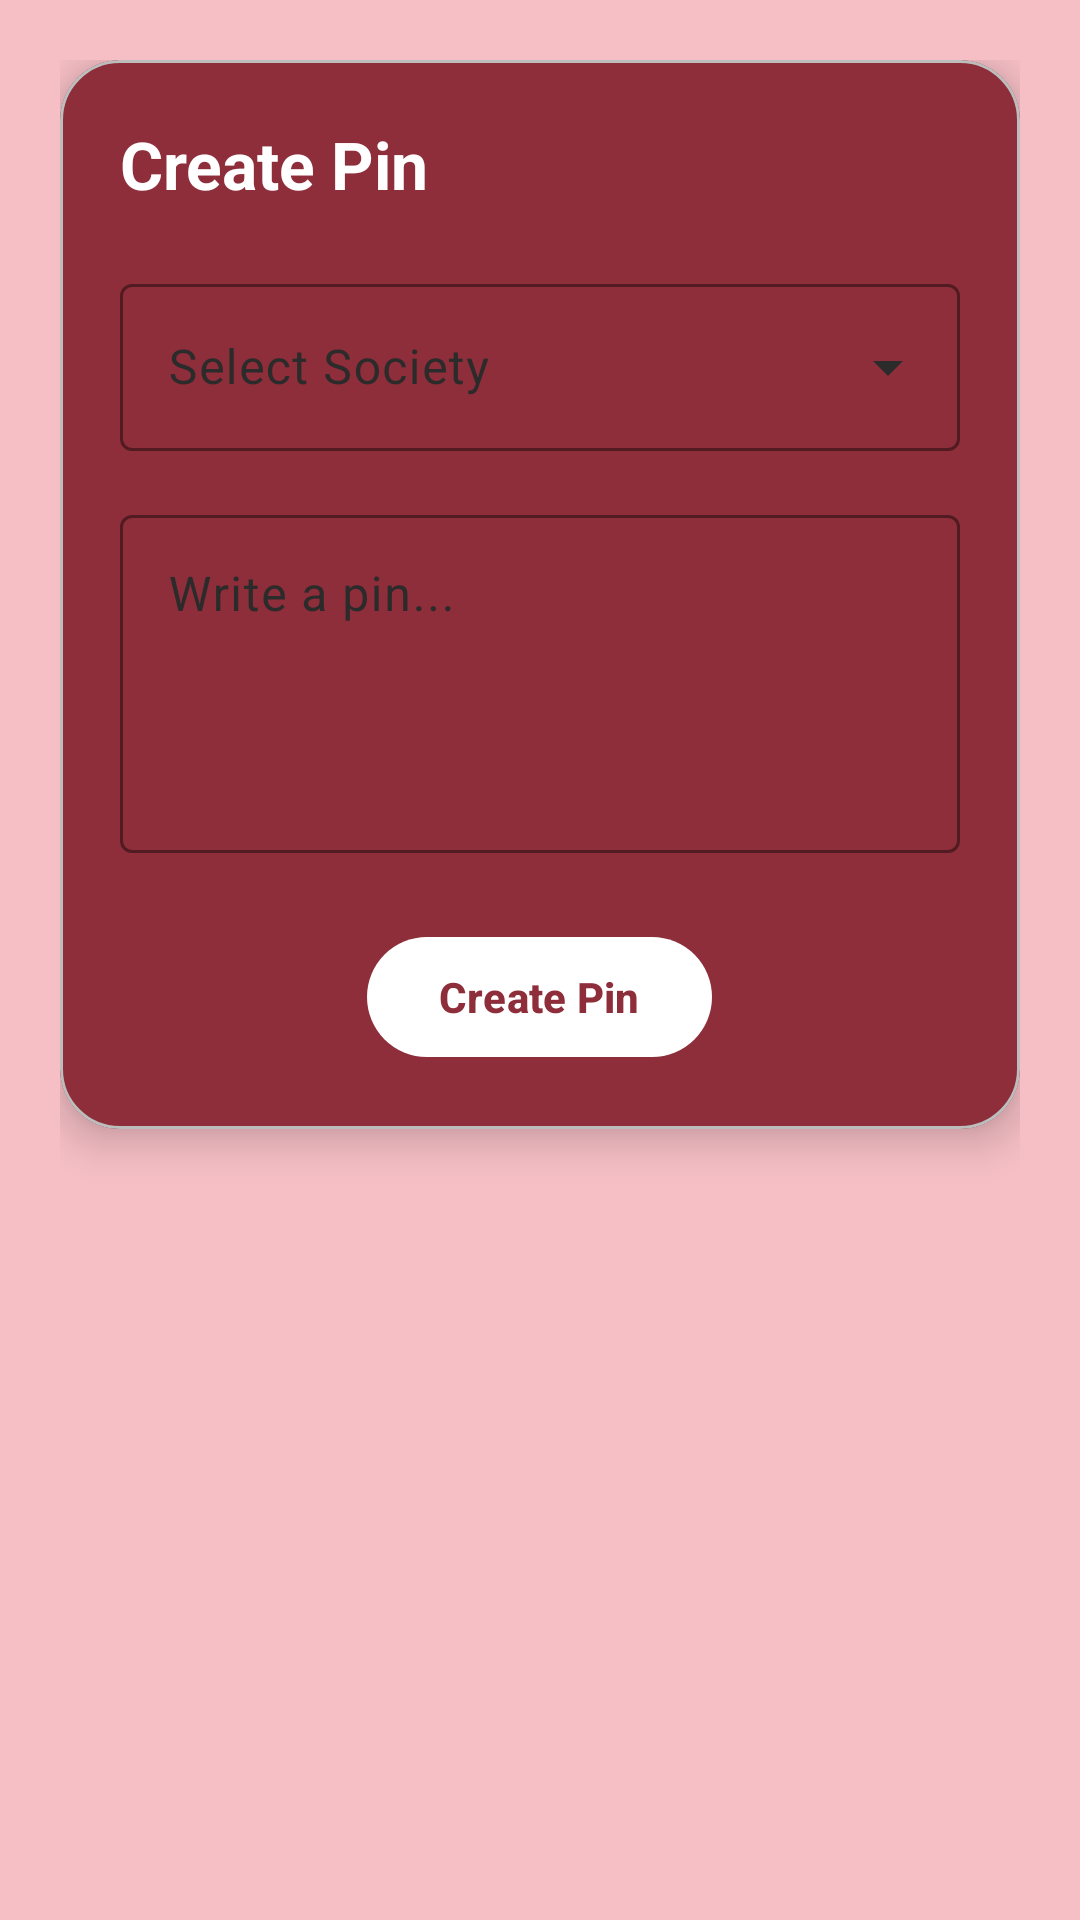

Here is an Android app screen rendered from its layout file. Give the layout XML and the strings, colors and styles it references.
<!-- AndroidManifest.xml: application theme Theme.SocietyHive_Test5 -->
<!-- res/layout/fragment_create_pin.xml -->
<?xml version="1.0" encoding="utf-8"?>
<androidx.core.widget.NestedScrollView
    xmlns:android="http://schemas.android.com/apk/res/android"
    xmlns:app="http://schemas.android.com/apk/res-auto"
    android:layout_width="match_parent"
    android:layout_height="match_parent"
    android:background="?attr/colorPrimaryContainer"
    android:fillViewport="true">

    <androidx.constraintlayout.widget.ConstraintLayout
        android:layout_width="match_parent"
        android:layout_height="wrap_content"
        android:padding="20dp">

        <com.google.android.material.card.MaterialCardView
            android:id="@+id/cardForm"
            android:layout_width="0dp"
            android:layout_height="wrap_content"
            app:cardBackgroundColor="?attr/colorPrimary"
            app:cardCornerRadius="20dp"
            app:cardElevation="8dp"
            app:layout_constraintTop_toTopOf="parent"
            app:layout_constraintStart_toStartOf="parent"
            app:layout_constraintEnd_toEndOf="parent">

            <LinearLayout
                android:layout_width="match_parent"
                android:layout_height="wrap_content"
                android:orientation="vertical"
                android:padding="20dp">

                <TextView
                    android:layout_width="wrap_content"
                    android:layout_height="wrap_content"
                    android:text="Create Pin"
                    android:textColor="?attr/colorOnPrimary"
                    android:textSize="22sp"
                    android:textStyle="bold"
                    android:layout_marginBottom="20dp" />


                
                <com.google.android.material.textfield.TextInputLayout
                    android:id="@+id/tilSociety"
                    style="@style/Widget.Material3.TextInputLayout.OutlinedBox.ExposedDropdownMenu"
                    android:layout_width="match_parent"
                    android:layout_height="wrap_content"
                    android:layout_marginBottom="16dp"
                    android:hint="Select Society"
                    app:boxStrokeColor="?attr/colorOnPrimary"
                    app:boxStrokeWidthFocused="2dp"
                    app:hintTextColor="?attr/colorOnPrimary"
                    app:boxStrokeWidth="1dp">

                    <AutoCompleteTextView
                        android:id="@+id/actvSociety"
                        android:layout_width="match_parent"
                        android:layout_height="wrap_content"
                        android:textColor="?attr/colorOnPrimary"
                        android:textColorHint="?attr/colorOnPrimary"
                        android:focusable="false"
                        android:focusableInTouchMode="false"
                        android:cursorVisible="false" />
                </com.google.android.material.textfield.TextInputLayout>


                
                <com.google.android.material.textfield.TextInputLayout
                    android:id="@+id/tilPinContent"
                    style="@style/Widget.Material3.TextInputLayout.OutlinedBox"
                    android:layout_width="match_parent"
                    android:layout_height="wrap_content"
                    android:hint="Write a pin..."
                    app:boxStrokeColor="?attr/colorOnPrimary"
                    app:boxStrokeWidthFocused="2dp"
                    app:hintTextColor="?attr/colorOnPrimary"
                    app:boxStrokeWidth="1dp">

                    <com.google.android.material.textfield.TextInputEditText
                        android:id="@+id/etPinContent"
                        android:layout_width="match_parent"
                        android:layout_height="wrap_content"
                        android:minLines="4"
                        android:gravity="top"
                        android:textColor="?attr/colorOnPrimary"
                        android:textColorHint="?attr/colorOnPrimary"
                        android:inputType="textCapSentences|textMultiLine" />
                </com.google.android.material.textfield.TextInputLayout>


                <com.google.android.material.button.MaterialButton
                    android:id="@+id/btnCreatePin"
                    android:layout_width="wrap_content"
                    android:layout_height="wrap_content"
                    android:layout_gravity="center_horizontal"
                    android:layout_marginTop="24dp"
                    android:text="Create Pin"
                    android:textAllCaps="false"
                    android:textColor="?attr/colorPrimary"
                    android:textStyle="bold"
                    app:backgroundTint="?attr/colorOnPrimary"
                    app:cornerRadius="28dp" />

            </LinearLayout>
        </com.google.android.material.card.MaterialCardView>

    </androidx.constraintlayout.widget.ConstraintLayout>
</androidx.core.widget.NestedScrollView>
<!-- resources referenced by this layout -->
<resources>
  <style name="Theme.SocietyHive_Test5" parent="Base.Theme.SocietyHive_Test5" />
  <style name="Base.Theme.SocietyHive_Test5" parent="Theme.SocietyHive.Crimson" />
  <style name="Theme.SocietyHive.Crimson" parent="Theme.Material3.DayNight.NoActionBar">
          <item name="colorPrimary">#8D2E3A</item>
          <item name="colorOnPrimary">#FFFFFF</item>
          <item name="colorPrimaryContainer">#F6BFC6</item>
          <item name="colorOnPrimaryContainer">#2B2B2B</item>
          <item name="colorSecondary">#8D2E3A</item>
          <item name="colorOnSecondary">#FFFFFF</item>
          <item name="colorSecondaryContainer">#FFFFFF</item>
          <item name="colorOnSecondaryContainer">#2B2B2B</item>
          <item name="colorTertiary">#8D2E3A</item>
          <item name="colorOnTertiary">#FFFFFF</item>
          <item name="colorTertiaryContainer">#F6BFC6</item>
          <item name="colorOnTertiaryContainer">#2B2B2B</item>
          <item name="colorError">#B3261E</item>
          <item name="colorOnError">#FFFFFF</item>
          <item name="colorErrorContainer">#F9DEDC</item>
          <item name="colorOnErrorContainer">#410E0B</item>
          <item name="android:colorBackground">#F6BFC6</item>
          <item name="colorOnBackground">#2B2B2B</item>
          <item name="colorSurface">#F6BFC6</item>
          <item name="colorOnSurface">#2B2B2B</item>
          <item name="colorSurfaceVariant">#FFFFFF</item>
          <item name="colorOnSurfaceVariant">#2B2B2B</item>
          <item name="colorOutline">#BDBDBD</item>
          <item name="colorOutlineVariant">#BDBDBD</item>
      </style>
</resources>
